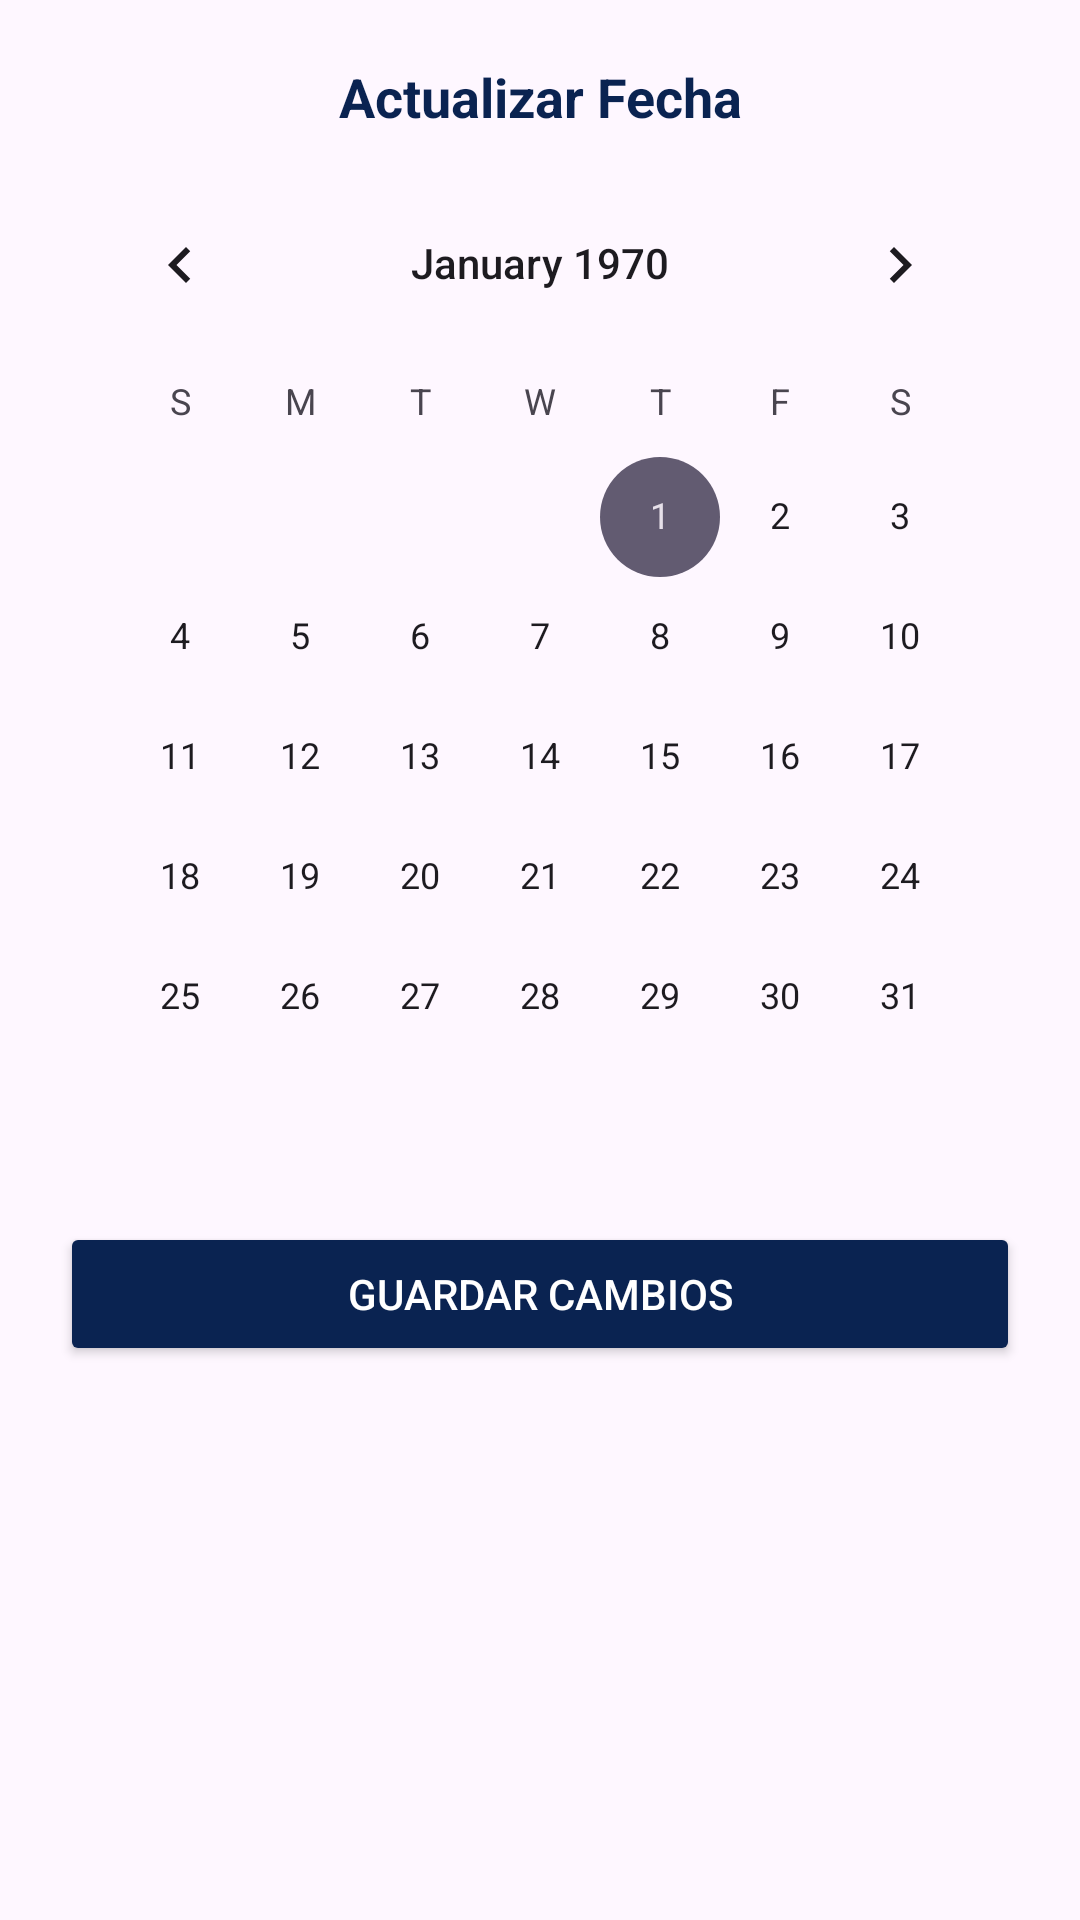

Write the Android layout XML for this screen, with the resource values it uses.
<!-- AndroidManifest.xml: application theme Theme.Vehitrack -->
<!-- res/layout/modal_actualizar_fecha.xml -->
<?xml version="1.0" encoding="utf-8"?>
<LinearLayout xmlns:android="http://schemas.android.com/apk/res/android"
    android:layout_width="match_parent"
    android:layout_height="wrap_content"
    android:orientation="vertical"
    android:padding="20dp"
    android:background="@drawable/bg_modal_redondeado">

    <TextView
        android:id="@+id/tvTituloModal"
        android:layout_width="match_parent"
        android:layout_height="wrap_content"
        android:text="Actualizar Fecha"
        android:textAlignment="center"
        android:textSize="18sp"
        android:textStyle="bold"
        android:textColor="#0A2351" />

    <CalendarView
        android:id="@+id/calendarViewModal"
        android:layout_width="match_parent"
        android:layout_height="wrap_content"
        android:layout_marginTop="10dp" />

    <Button
        android:id="@+id/btnGuardarFecha"
        android:layout_width="match_parent"
        android:layout_height="wrap_content"
        android:layout_marginTop="15dp"
        android:backgroundTint="#0A2351"
        android:text="GUARDAR CAMBIOS"
        android:textColor="@android:color/white" />

</LinearLayout>
<!-- resources referenced by this layout -->
<resources>
  <style name="Theme.Vehitrack" parent="Base.Theme.Vehitrack" />
  <style name="Base.Theme.Vehitrack" parent="Theme.Material3.DayNight.NoActionBar">
          
          
      </style>
</resources>
